Dataset: ginger_plant (GitHub, Mesay-Gemeda/Ginger-disease-detection-using-CNN-and-pertrained-model). Classes: bacterial wilt, healthy.

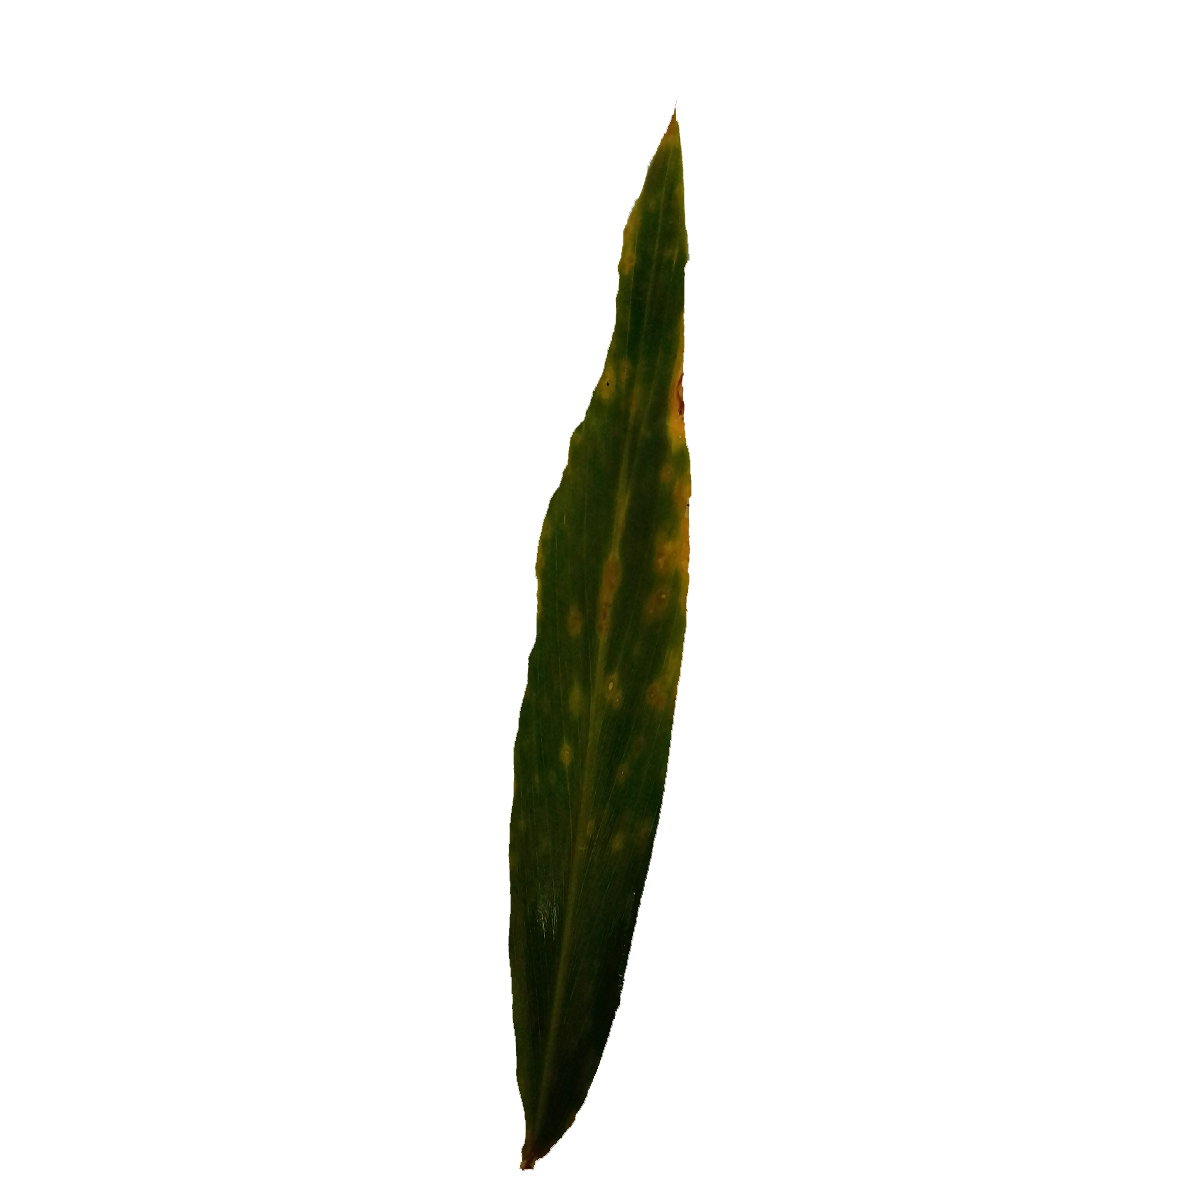
Label: bacterial wilt

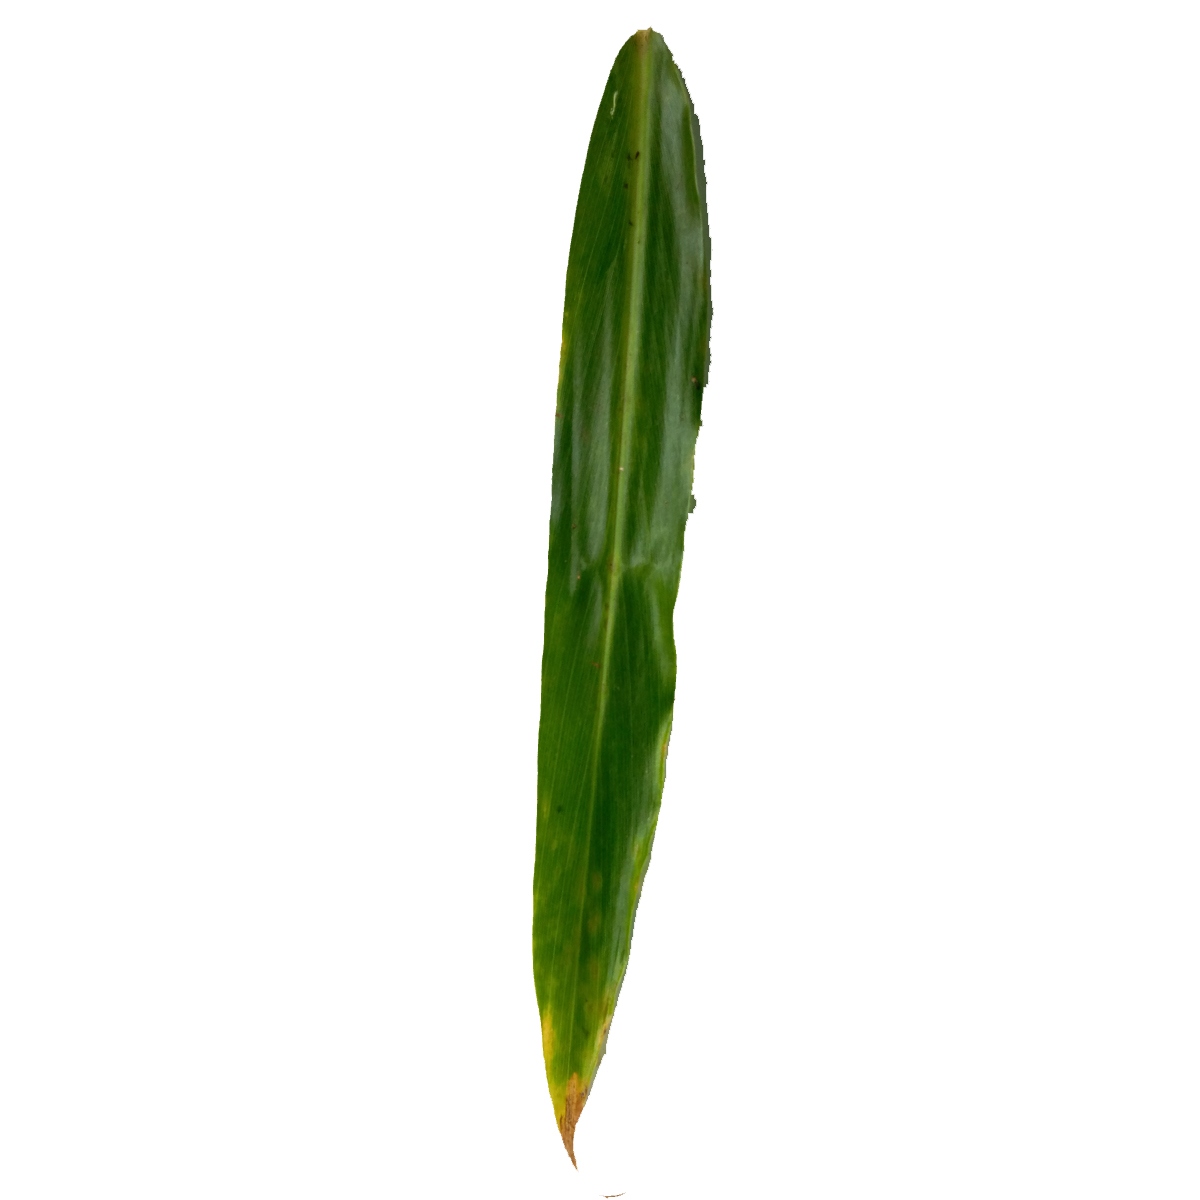
Label: healthy

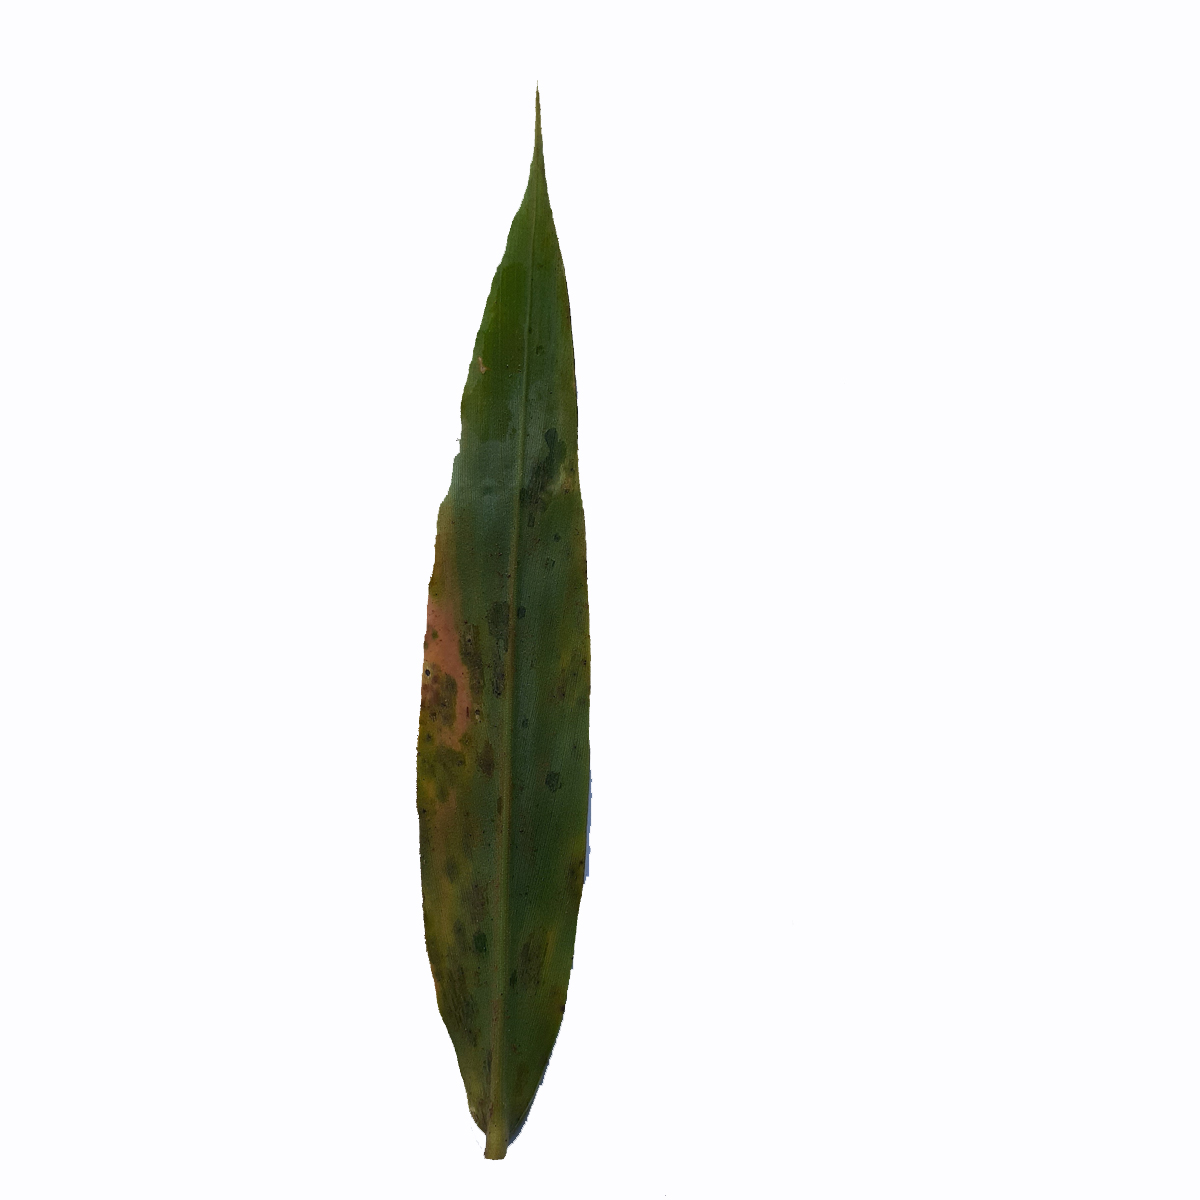
Label: bacterial wilt

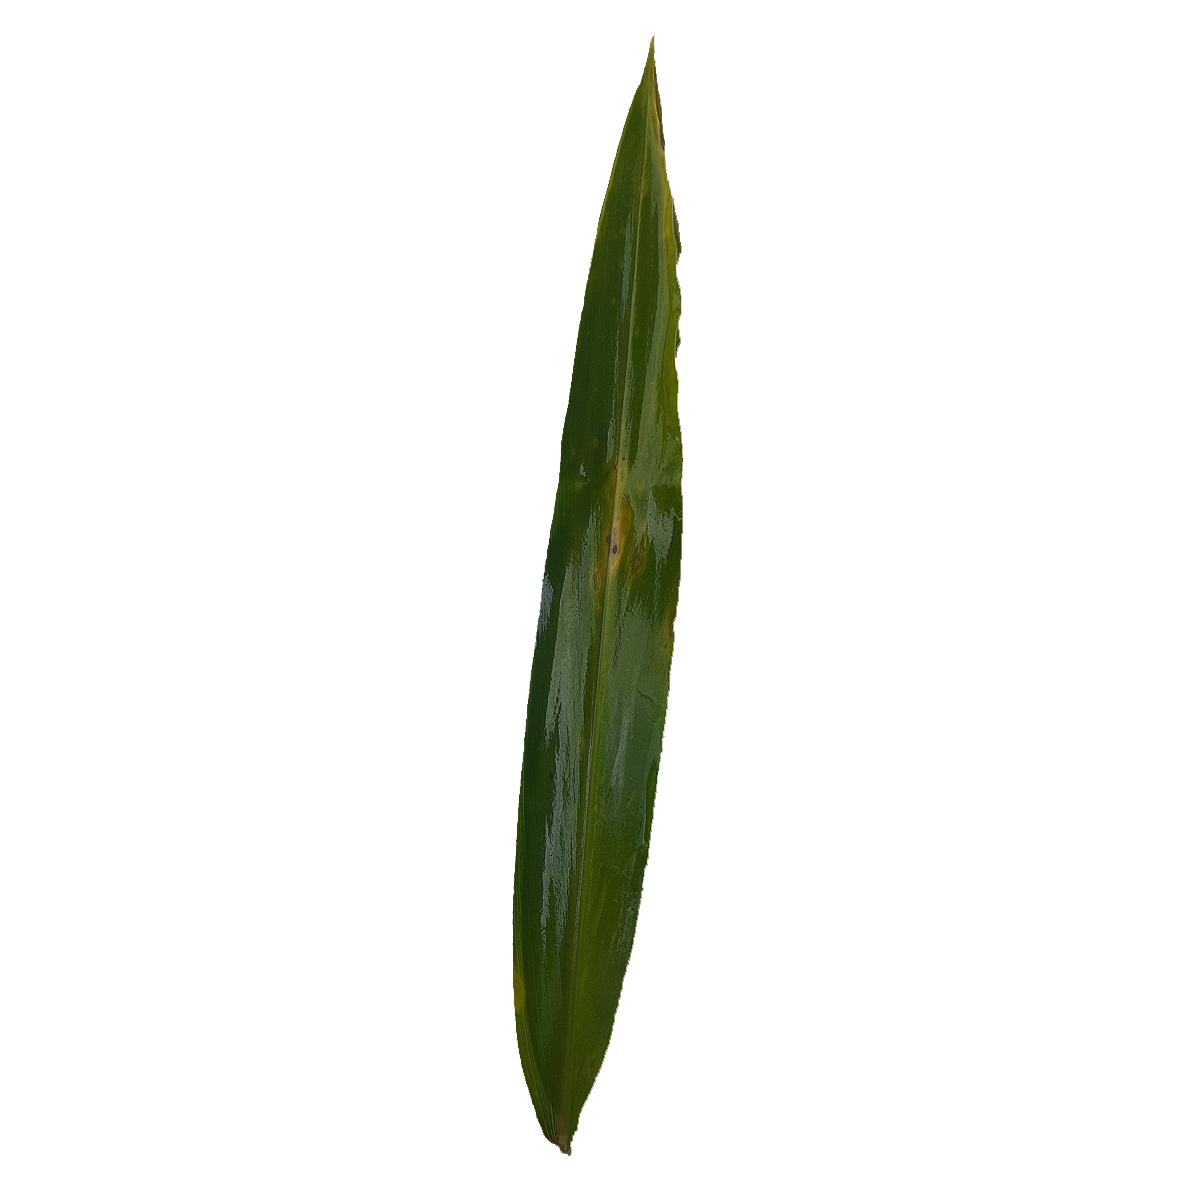
Label: bacterial wilt

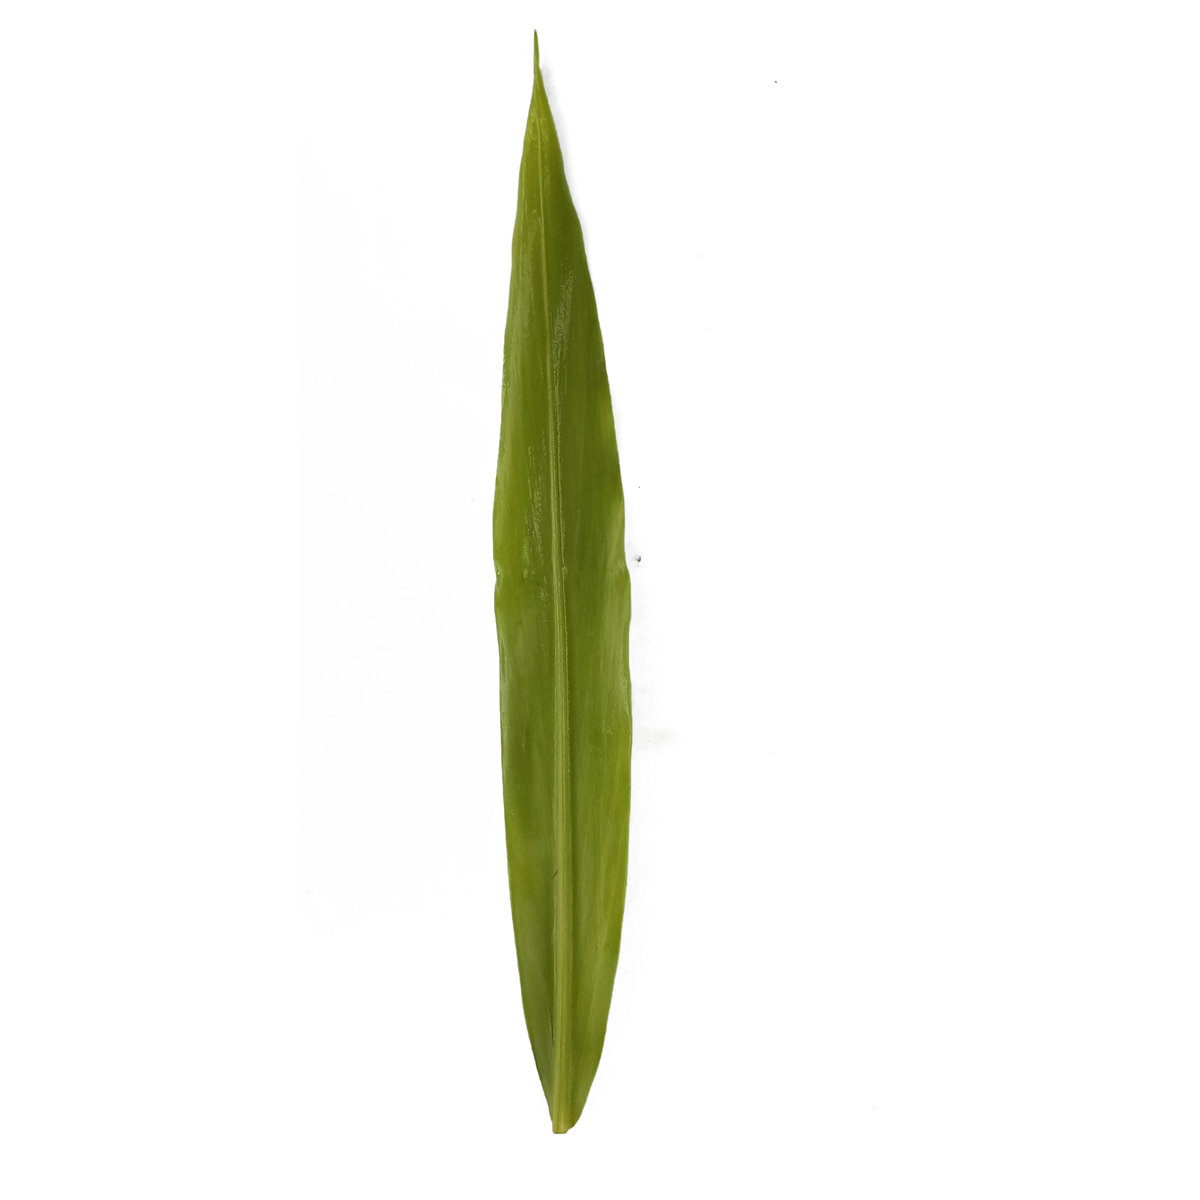
Label: healthy

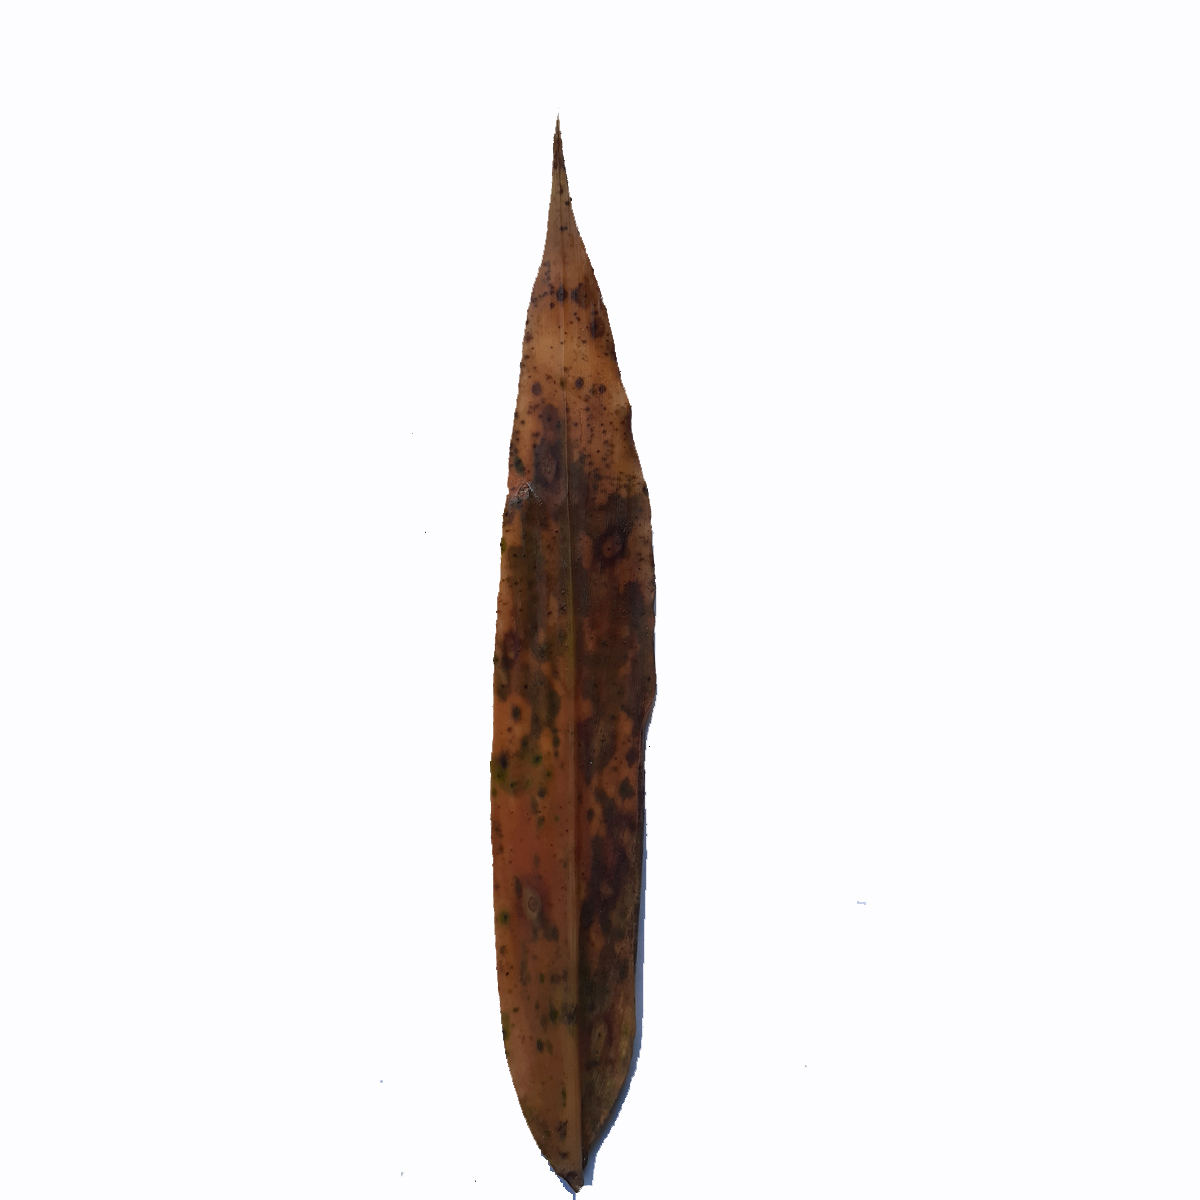
Label: bacterial wilt
